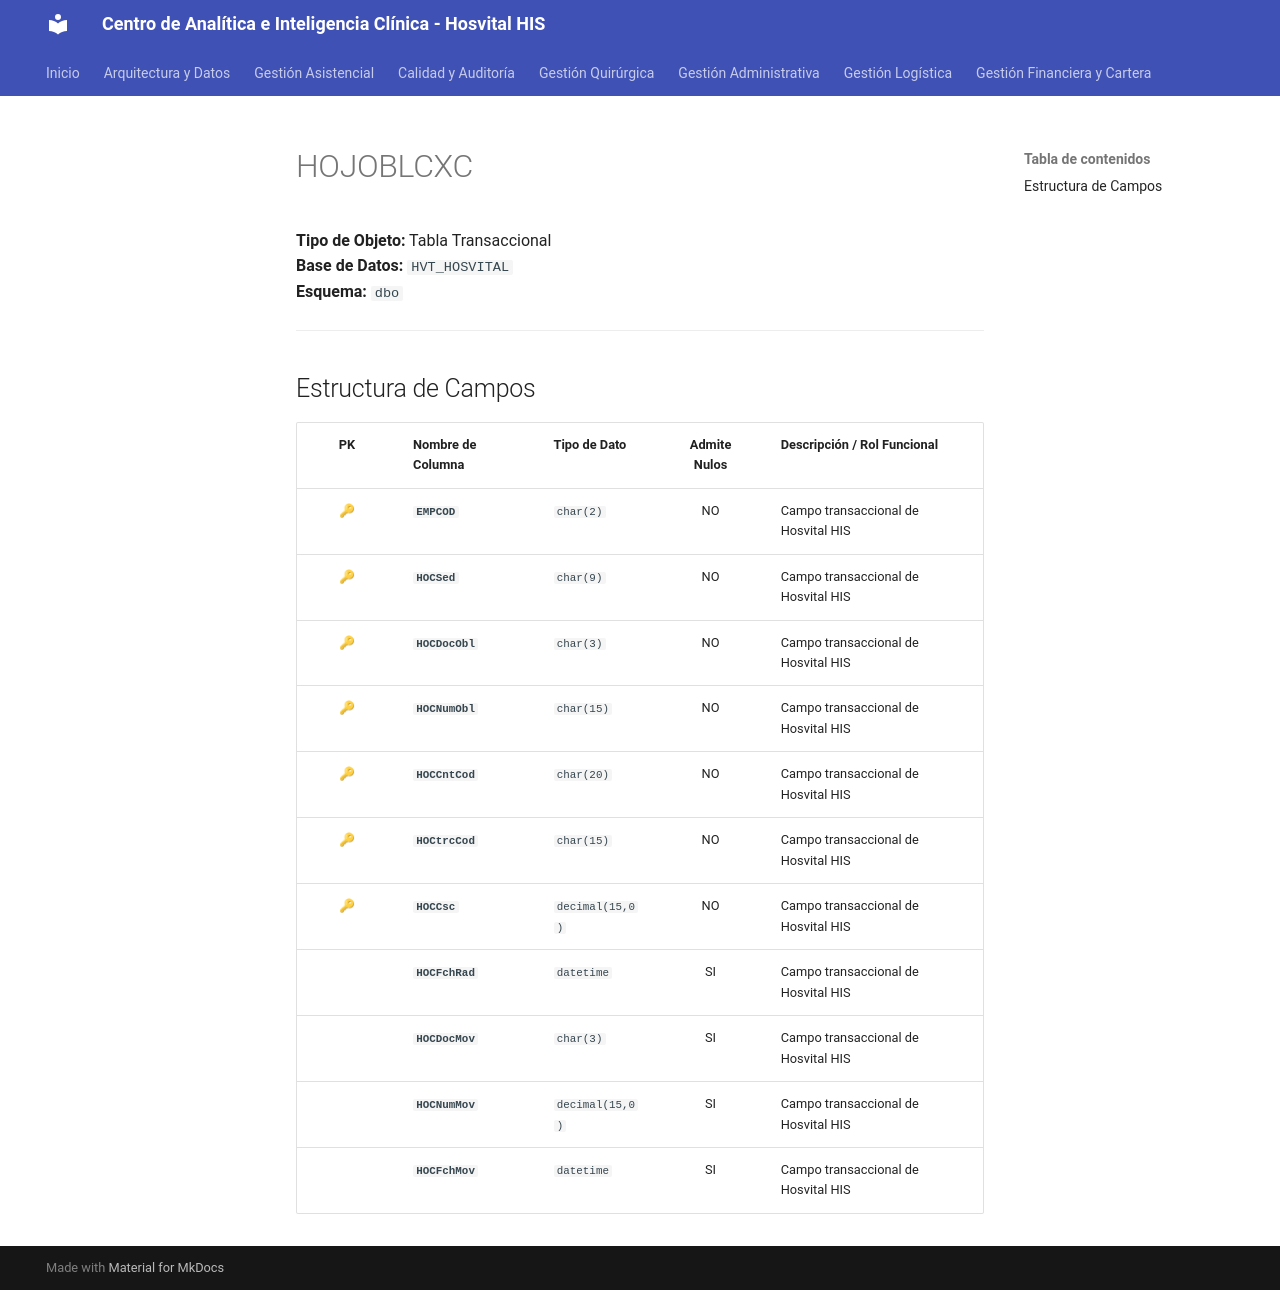

repository: SoporteSaludtech/superset-docs · page: diccionario-general/HOJOBLCXC/index.html · generator: mkdocs

# HOJOBLCXC

**Tipo de Objeto:** Tabla Transaccional  
**Base de Datos:** `HVT_HOSVITAL`  
**Esquema:** `dbo`

---

## Estructura de Campos

| PK | Nombre de Columna | Tipo de Dato | Admite Nulos | Descripción / Rol Funcional |
| :-: | :--- | :--- | :-: | :--- |
| 🔑 | **`EMPCOD`** | `char(2)` | NO | Campo transaccional de Hosvital HIS |
| 🔑 | **`HOCSed`** | `char(9)` | NO | Campo transaccional de Hosvital HIS |
| 🔑 | **`HOCDocObl`** | `char(3)` | NO | Campo transaccional de Hosvital HIS |
| 🔑 | **`HOCNumObl`** | `char(15)` | NO | Campo transaccional de Hosvital HIS |
| 🔑 | **`HOCCntCod`** | `char(20)` | NO | Campo transaccional de Hosvital HIS |
| 🔑 | **`HOCtrcCod`** | `char(15)` | NO | Campo transaccional de Hosvital HIS |
| 🔑 | **`HOCCsc`** | `decimal(15,0)` | NO | Campo transaccional de Hosvital HIS |
|  | **`HOCFchRad`** | `datetime` | SI | Campo transaccional de Hosvital HIS |
|  | **`HOCDocMov`** | `char(3)` | SI | Campo transaccional de Hosvital HIS |
|  | **`HOCNumMov`** | `decimal(15,0)` | SI | Campo transaccional de Hosvital HIS |
|  | **`HOCFchMov`** | `datetime` | SI | Campo transaccional de Hosvital HIS |
